Run: headless pygame with SDL's dummy video driver; simulated clock (each Clock.tick advances the game by its frame time, no real sleeping); random seed 0; keys injected as events and as key.get_pressed() state; mouse plan: one left click at the window centre at the start of phase 2, then a move to the lower-right quarter at the start of phase 3.
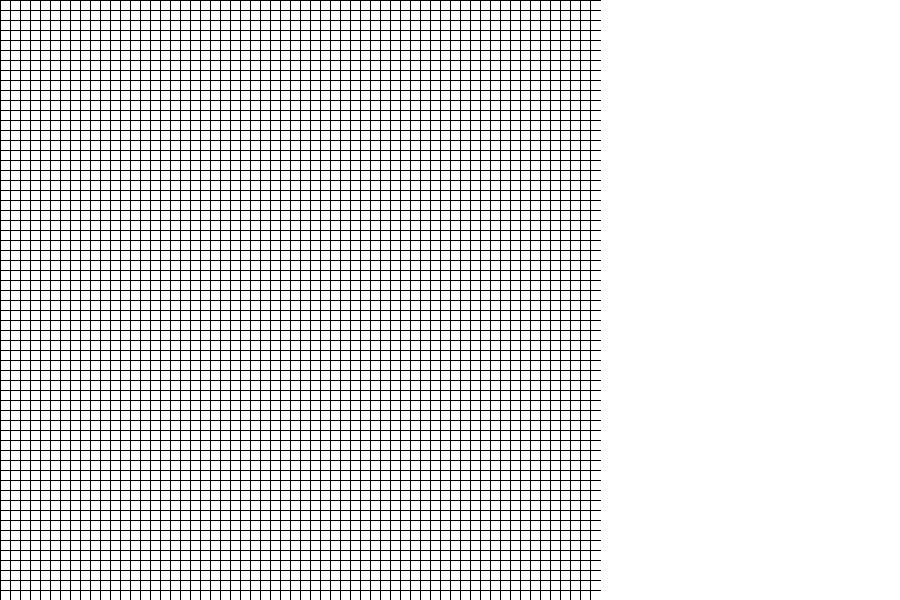
Frame 1 of 4 · flips 1–60 · no input
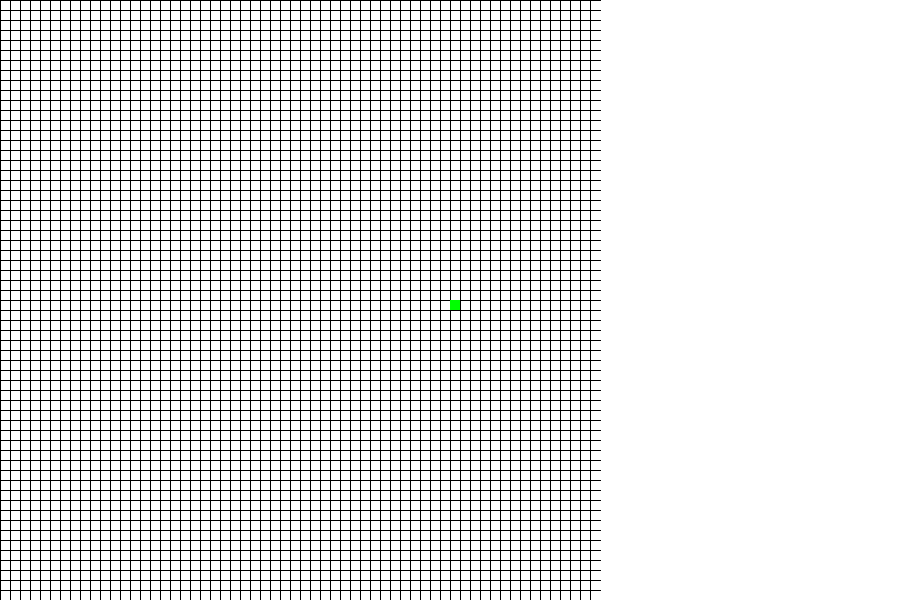
Frame 2 of 4 · flips 61–180 · clicked the window centre · tapped SPACE, RETURN · held RIGHT (→), D
Frame 3 of 4 · flips 181–300 · moved the mouse to the lower-right quarter · held DOWN (↓), S · screen unchanged from frame 2, image omitted
Frame 4 of 4 · flips 301–420 · held LEFT (←), A, UP (↑), W · screen unchanged from frame 3, image omitted

The pygame program that drew these frames:

import pygame
import pickle

def conway():

    pygame.init()

    x = 600
    y = 600
    running = True
    offset = (0,0)
    step = 10
    world = pygame.display.set_mode(size = (x+300,y))
    current_law = 0
    map = dict()
    line_color = (0,0,0)
    box_color = [0,255,255]
    current_color = box_color
    box_positions = dict()
    box_colors = {0:(255,0,0), 1:(0,255,0),2:(0,0,255)}
    current_map = dict()
    pause = True
    current_num = 1

    for i in range(0, x//step):
        for j in range(0, y//step):
            if (i,j) not in current_map:
                current_map[(i,j)] = [0, box_colors[current_num]]


    while running:

        world.fill((255,255,255))

        if pause == False:

            current_map = run_conway(current_map, step, x//step, y//step)

            pause = True

        draw_lines(world, offset, step, line_color, x, y)
        draw_squares(world, current_map, offset, step)

        pygame.display.update()
        for event in pygame.event.get():
            if event.type == pygame.QUIT:
                running = False
            elif event.type == pygame.MOUSEBUTTONDOWN:
                mouse_pos = pygame.mouse.get_pos()
                new_coord = (mouse_pos[0]//step, mouse_pos[1]//step)

                if current_map[new_coord][0] == 0:
                    current_map[new_coord] = [current_num, box_colors[current_num]]
                else:
                    current_map[new_coord] = [0, box_colors[current_num]]

            elif event.type == pygame.KEYDOWN:
                print(event.key)
                if (event.key == 112):
                    if pause == True:
                        pause = False


                    else:
                        pause = True
                elif(event.key == 99):
                    for i in range(0, x//step):
                        for j in range(0, y//step):
                            if (i,j) in current_map:
                                current_map[(i,j)] = [0, box_colors[current_num]]

                elif(event.key == 111):
                    mouse_pos = pygame.mouse.get_pos()
                    new_coord = (mouse_pos[0]//step, mouse_pos[1]//step)
                    current_map = add_conway_shape(0, current_map, new_coord,
                    x//step, y//step)

                    print(current_num)
def draw_lines(world, offset, step, line_color, x, y):

    height = x
    width = y

    for i in range(0, height, step):
        pygame.draw.line(world, line_color, (0, i), (width, i),1)

    for i in range(0, width, step):
        pygame.draw.line(world, line_color, (i, 0), (i,height),1)

def draw_squares(world, current_map, offset, step):

    for key in current_map:
        if current_map[key][0] != 0:
            x = key[0]
            y = key[1]
            pygame.draw.rect(world, current_map[key][1],
             (x*step, y*step, step,step))

def run_conway(current_map, step, width, height):

    new_map = dict()

    for coord in current_map:
        sum = 0

        for i in range(-1,2):
            for j in range(-1,2):
                if (i == 0 and j == 0) == False:
                    x = i+coord[0]
                    y = j+coord[1]

                    if (x >= width):
                        x = 0
                    elif(x < 0):
                        x = width-1

                    if (y >= height):
                        y = 0
                    elif(y < 0):
                        y = height-1

                    x_y = (x, y)
                    if x_y in current_map:
                        sum += current_map[x_y][0]

        if current_map[coord][0] == 0:
            if sum == 3:
                new_map[coord] = [1, current_map[coord][1]]

            else:
                new_map[coord] = [0, current_map[coord][1]]
        else:
            if (sum == 2) or (sum == 3):
                new_map[coord] = [1, current_map[coord][1]]
            else:
                new_map[coord] = [0, current_map[coord][1]]

    return new_map

def add_conway_shape(index, current_map, new_coord, width, height):
    glider = [(0,0), (-1,1),(1,0),(0,-1),(-1,-1)]



    shapes = [glider]



    for i in shapes[index]:
        x = i[0]+new_coord[0]
        y = i[1]+new_coord[1]

        if (x >= width):
            x = 0
        elif(x < 0):
            x = width-1

        if (y >= height):
            y = 0
        elif(y < 0):
            y = height-1

        current_map[(x,y)][0] = 1


    return current_map


conway()
